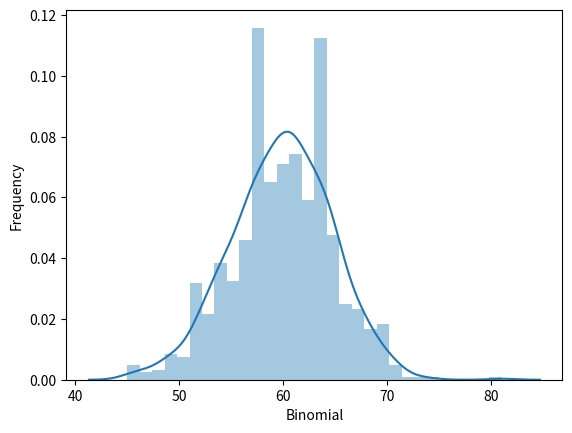

Python code for this plot:
from scipy.stats import binom
import seaborn as sb
import matplotlib.pyplot as plt

class binomi():
    def gen_data(self,n,p,size): 
        self.data = binom.rvs(n=n, p=p, size=size)
        self.mean = self.data.mean()
        self.std = self.data.std()
    def display(self):
        plot = sb.distplot(self.data)
        plot.set(xlabel = 'Binomial',ylabel = 'Frequency')
    def pmf(self,x,n,p):
        return binom.pmf(x,n,p)    
            

example = binomi()
example.gen_data(n=100, p=0.6, size=1000)
example.display()
print ('PMF: %.10f' %example.pmf(1000,100,0.8))



        